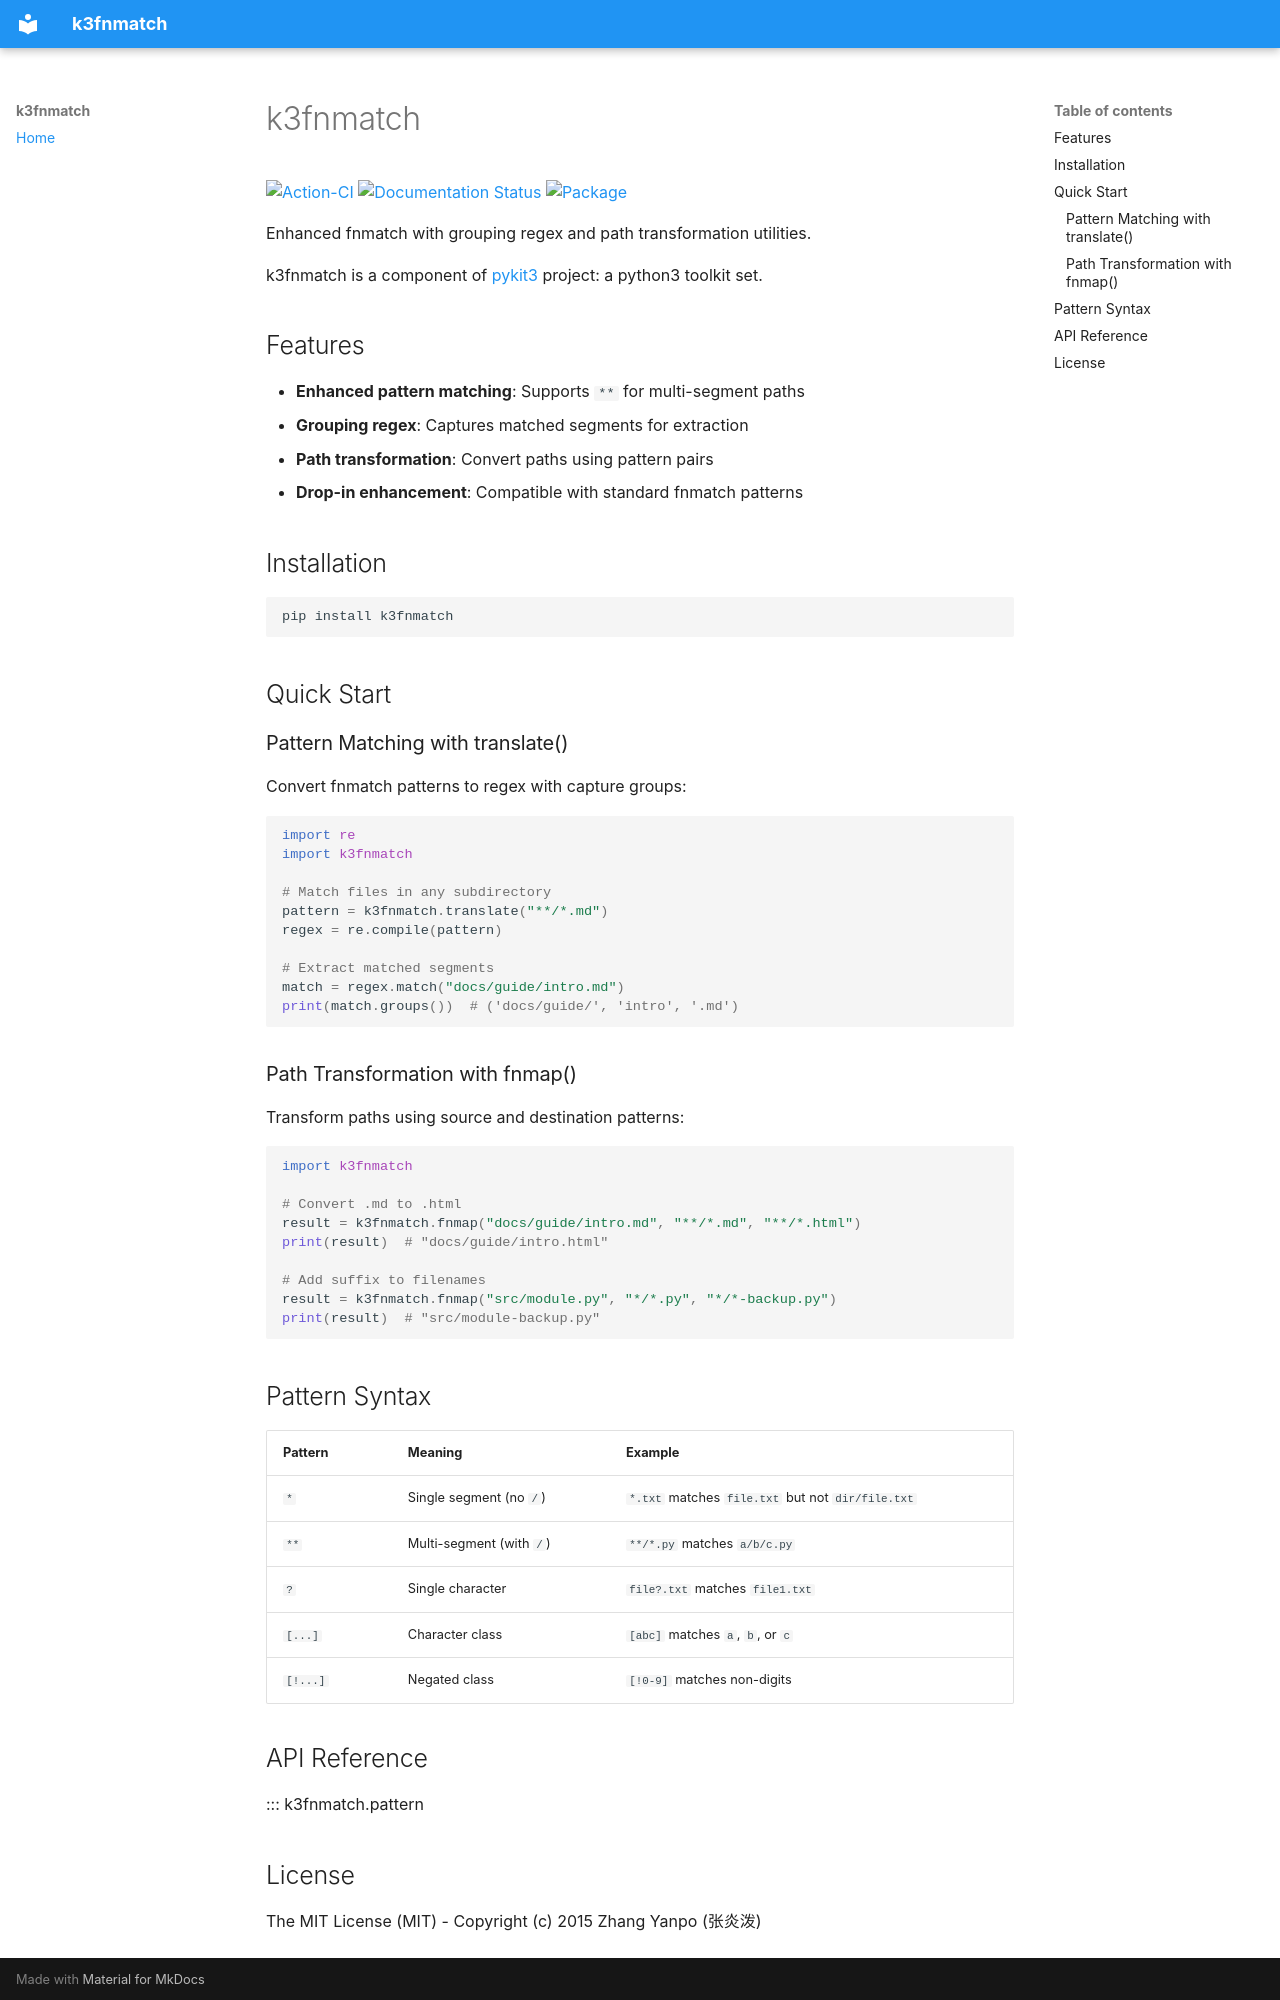

repository: pykit3/k3fnmatch · page: index.html · generator: mkdocs

# k3fnmatch

[![Action-CI](https://github.com/pykit3/k3fnmatch/actions/workflows/python-package.yml/badge.svg)](https://github.com/pykit3/k3fnmatch/actions/workflows/python-package.yml)
[![Documentation Status](https://readthedocs.org/projects/k3fnmatch/badge/?version=stable)](https://k3fnmatch.readthedocs.io/en/stable/?badge=stable)
[![Package](https://img.shields.io/pypi/pyversions/k3fnmatch)](https://pypi.org/project/k3fnmatch)

Enhanced fnmatch with grouping regex and path transformation utilities.

k3fnmatch is a component of [pykit3](https://github.com/pykit3) project: a python3 toolkit set.

## Features

- **Enhanced pattern matching**: Supports `**` for multi-segment paths
- **Grouping regex**: Captures matched segments for extraction
- **Path transformation**: Convert paths using pattern pairs
- **Drop-in enhancement**: Compatible with standard fnmatch patterns

## Installation

```bash
pip install k3fnmatch
```

## Quick Start

### Pattern Matching with translate()

Convert fnmatch patterns to regex with capture groups:

```python
import re
import k3fnmatch

# Match files in any subdirectory
pattern = k3fnmatch.translate("**/*.md")
regex = re.compile(pattern)

# Extract matched segments
match = regex.match("docs/guide/intro.md")
print(match.groups())  # ('docs/guide/', 'intro', '.md')
```

### Path Transformation with fnmap()

Transform paths using source and destination patterns:

```python
import k3fnmatch

# Convert .md to .html
result = k3fnmatch.fnmap("docs/guide/intro.md", "**/*.md", "**/*.html")
print(result)  # "docs/guide/intro.html"

# Add suffix to filenames
result = k3fnmatch.fnmap("src/module.py", "*/*.py", "*/*-backup.py")
print(result)  # "src/module-backup.py"
```

## Pattern Syntax

| Pattern | Meaning | Example |
|---------|---------|---------|
| `*` | Single segment (no `/`) | `*.txt` matches `file.txt` but not `dir/file.txt` |
| `**` | Multi-segment (with `/`) | `**/*.py` matches `a/b/c.py` |
| `?` | Single character | `file?.txt` matches `file1.txt` |
| `[...]` | Character class | `[abc]` matches `a`, `b`, or `c` |
| `[!...]` | Negated class | `[!0-9]` matches non-digits |

## API Reference

::: k3fnmatch.pattern
